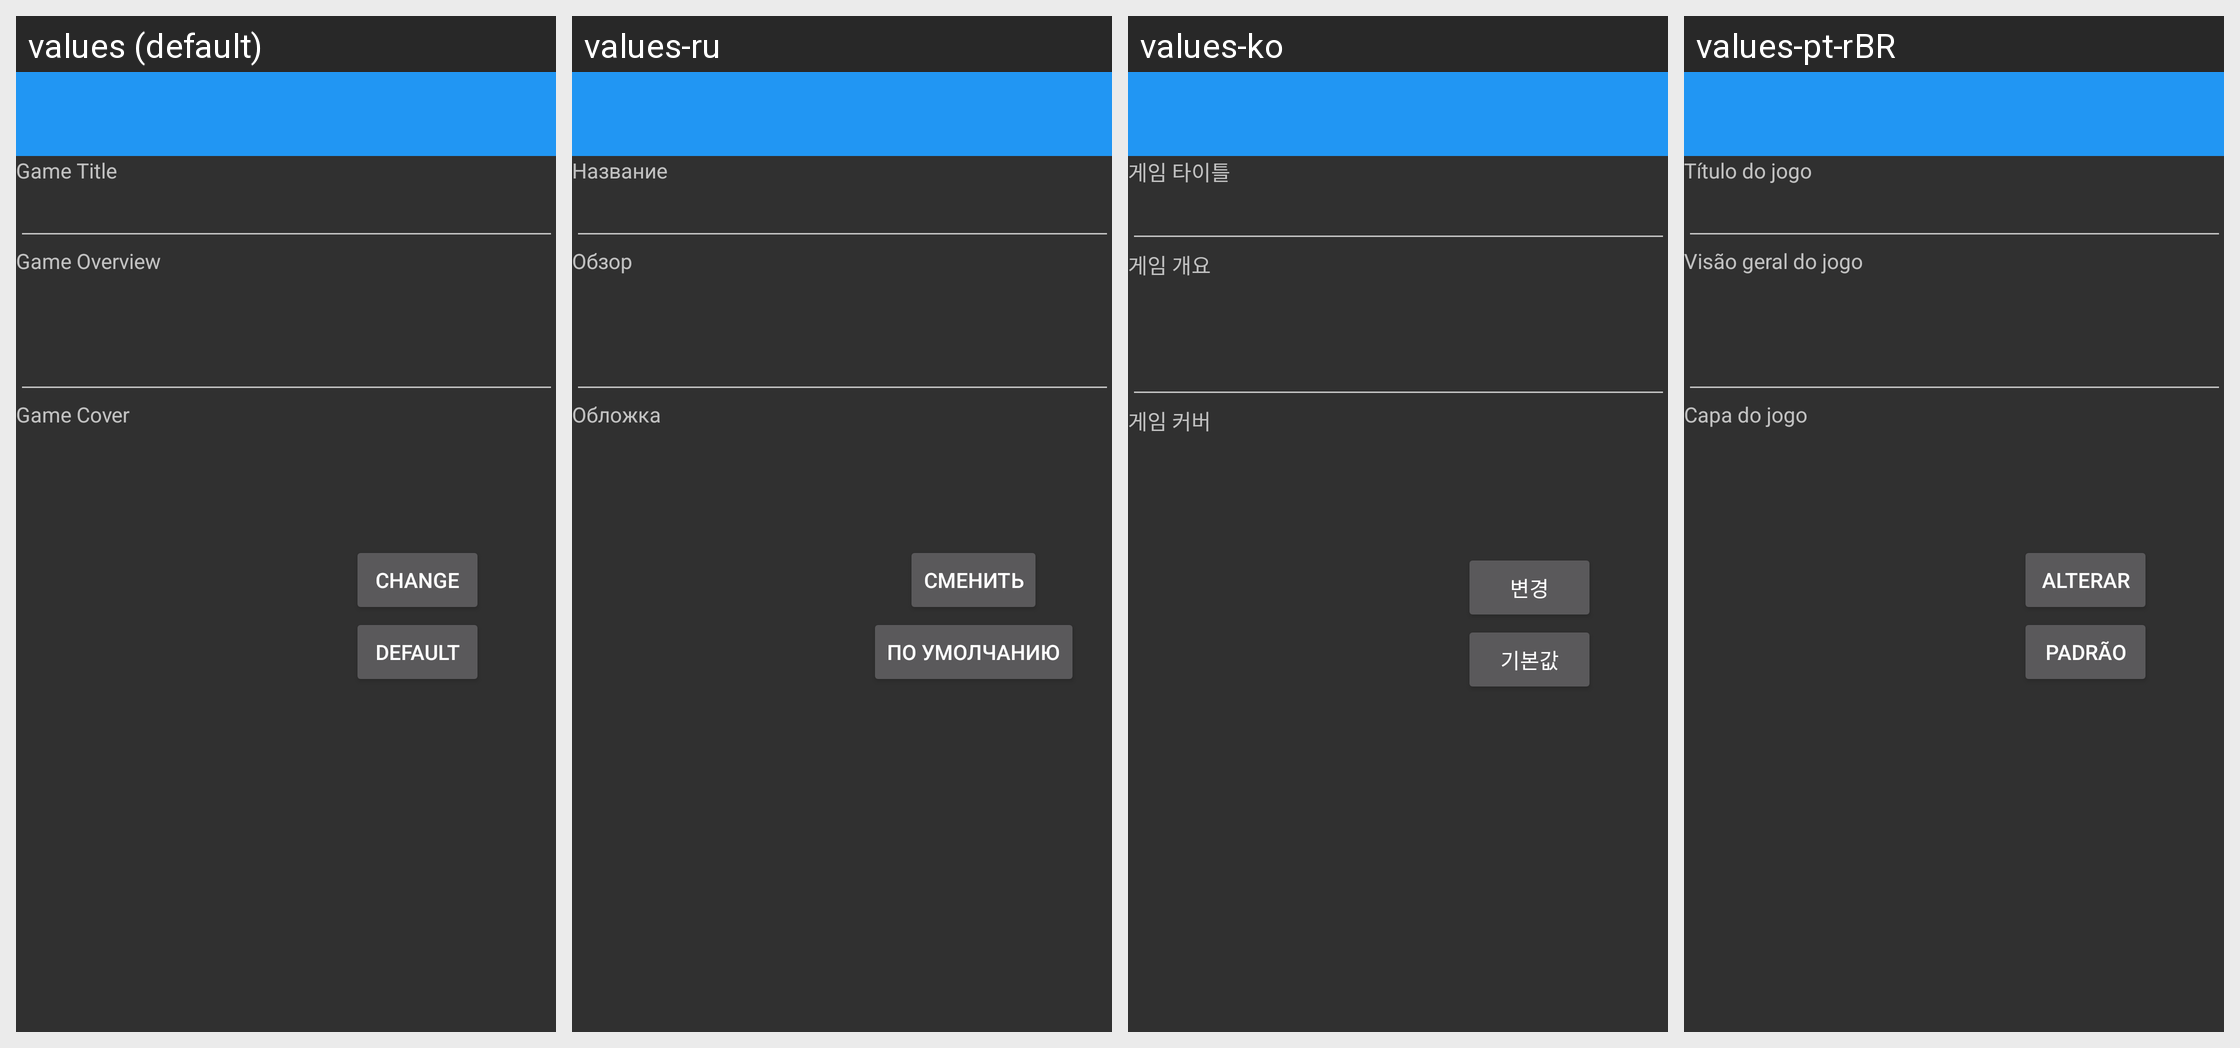

Locale-by-locale string values for the Android screen shown in this grid:
Android screen res/layout/activity_gameinfo_edit.xml rendered under 4 locales, left to right: values (default), values-ru, values-ko, values-pt-rBR. Device: Nexus 5 (rendered at 1080×1920; each locale shown at half size, 540×960, under a caption strip naming it); theme Blue.
Other locales in the repository, not shown: values-es, values-id, values-zh, values-zh-rCN, values-zh-rTW.
Strings drawn on this screen, with the default value and each locale's value (text and hints the layout hard-codes, and strings that could not be matched under every locale, appear in the picture but are not listed):

gameinfo_edit_activity_gametitle
  values: Game Title
  values-ru: Название
  values-ko: 게임 타이틀
  values-pt-rBR: Título do jogo

gameinfo_edit_activity_gameoverview
  values: Game Overview
  values-ru: Обзор
  values-ko: 게임 개요
  values-pt-rBR: Visão geral do jogo

gameinfo_edit_activity_gamecover
  values: Game Cover
  values-ru: Обложка
  values-ko: 게임 커버
  values-pt-rBR: Capa do jogo

gameinfo_edit_activity_gamecover_change
  values: Change
  values-ru: Сменить
  values-ko: 변경
  values-pt-rBR: Alterar

gameinfo_edit_activity_gamecover_default
  values: Default
  values-ru: По умолчанию
  values-ko: 기본값
  values-pt-rBR: Padrão
